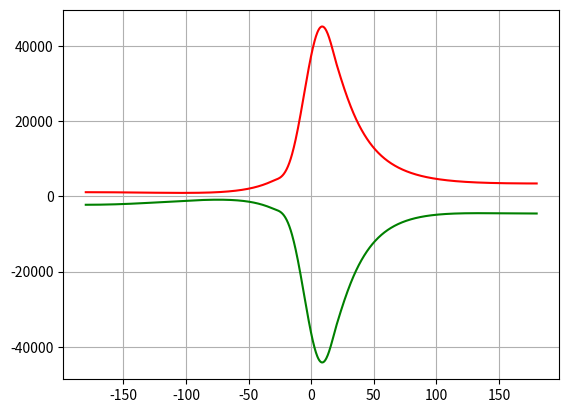

This chart was generated by the following Python code:
import numpy as np
from scipy import integrate
import matplotlib.pyplot as plt

#Parameters of the engine
tau = 9.3 #[-]                  #Compression ration
D = 0.082 #[m]                  #Diameter of the piston
C = 0.08 #[m]                   #Piston stroke
L = 0.136 #[m]                  #Length of the connecting rod
mpiston = 0.347 #[kg]           #Mass of the piston
mbielle = 0.6113 #[kg]          #Mass of the connecting rod
Q = 2800000 #[J/kg_inlet gas]   #Heat per mass of gas

#Constants
R = C/2     #[m]
m_mol = 0.02897  #[kg/mol]
Rgaz = 8.3145  #[J/K*mol]
Rmas = Rgaz/m_mol #[J/kg*K]
T = 303.15     #[K]

def Fcrit(Fp,Ft):
    """
    Fcrit is a function that calculates the maximum force of compression experienced by a connecting rod

    :param Fp:
    An array that represents forces experienced by the lower part of the rod (pied in french) during the engine cycle
    :param Ft:
    An array that represents forces experienced by the upper part of the rod (tete in french) during the engine cycle

    :return: F_crit:
    The maximum force of compression experienced by the rod
    """
    F_pair = np.stack((Fp, Ft), axis=1)
    F_pair = np.abs(F_pair[F_pair[:, 0] * F_pair[:,1] < 0])  # Keeps only opposite forces and converts all forces to their absolute value
    res = np.minimum(F_pair[:, 0], F_pair[:, 1])
    F_crit = np.max(res)
    return F_crit

def t_crit(Fc,plan):
    """
    t_crit is a function that calculates the theoretical thickness of the connecting rod

    :param Fc:
    The maximum force of compression
    :param plan:
    The direction of the buckling (either "x" or "y")

    :return:
    The theoretical thickness of the rod
    """
    E = 2e+11  # Module of elasticity [Pa]
    sigma_c = 4.5e+8  # Resistance to compression [Pa]
    if(plan == "x"):
        alpha = (419 * np.pi*np.pi * E) / (12 * L*L)
    elif(plan == "y"):
        alpha = (524 * np.pi * np.pi * E) / (12 * L*L)

    coef = np.array([11*alpha*sigma_c,(-alpha)*Fc,(-11)*Fc*sigma_c])

    roots = np.roots(coef)
    roots = roots[roots > 0]
    return np.max(np.sqrt(roots))

def myfunc(rpm, s, theta, thetaC, deltaThetaC):
    """
    myfunc calculates different physical properties of the engine cycle.

    :param rpm:
    Rotations per minute of the engine
    :param s:
    Ration between the initial pressure and atmospheric pressure
    :param theta:
    An array that represents the angle of rotation of the connecting rod in degrees
    :param thetaC:
    The angle at which the combustion begins in degrees
    :param deltaThetaC:
    The duration of the combustion in degrees

    :return:
    This function returns a tuple that contains the following elements respectively:
    -V_output is an array that represents the volume of the cylinder during the cycle (same size as theta)
    -Q_output is an array that represents the heat of inside the cylinder during the cycle (same size as theta)
    -F_pied_output is an array that represents the force experienced by the upper part of the connecting rod (same size as theta)
    -F_tete_output is an array that represents the force experienced by the lower part of the connecting rod (same size as theta)
    -p_output is an array that represents the pressure experienced by the piston during the cycle (same size as theta)
    -t is the theoretical minimal thickness of the connecting rod
    -dQ and dV represents the derivatives of Q_output and V_output
    """
    Vc = (np.pi * C * D * D) / 4
    beta = L / R
    p_in = s * 100000     #Initial pressure
    m = p_in*Vc /(Rmas*T)             #The mass of the gas

    thetaC = -(thetaC*(np.pi)/180)
    deltaThetaC = (deltaThetaC*(np.pi)/180)
    theta = (theta*(np.pi)/180)
    w = (2*np.pi*rpm)/60                     #Angular frequency [rad/s]

    V_output = (Vc / 2) * (1 - np.cos(theta) + beta - np.sqrt(beta * beta - np.sin(theta) * np.sin(theta))) + ( Vc / (tau - 1))

    Q_output = ( (Q / 2) * (1 - np.cos(np.pi * ((theta - thetaC) / deltaThetaC))) ) * m

    Q_output[theta < thetaC] = 0
    Q_output[theta > thetaC + deltaThetaC] = 0

    dQ = ((Q * np.pi) / (2 * deltaThetaC) * (np.sin(np.pi * ((theta - thetaC) / (deltaThetaC))))) * m
    dQ[theta < thetaC] = 0
    dQ[theta > thetaC + deltaThetaC] = 0

    dV = (Vc / 2) * np.sin(theta) * (1 + np.cos(theta) / np.sqrt(beta * beta - np.sin(theta) * np.sin(theta)))

    def dP(t, P):
        V_output = (Vc / 2) * (1 - np.cos(t) + beta - np.sqrt(beta * beta - np.sin(t) * np.sin(t))) + (Vc / (tau - 1))
        dV = (Vc / 2) * np.sin(t) * (1 + np.cos(t) / np.sqrt(beta * beta - np.sin(t) * np.sin(t)))
        dQ = 0
        if (t > thetaC and t < thetaC + deltaThetaC):
            dQ = ( (Q * np.pi) / (2 * deltaThetaC) * (np.sin(np.pi * ((t - thetaC) / (deltaThetaC) ))) ) * m
        return -1.3 * (P / V_output) * dV + (0.3) * dQ / V_output

    sol = integrate.solve_ivp(dP, (theta[0], theta[-1]), [p_in], t_eval=theta)
    p_output = sol.y[0]
    F_pied_output = (np.pi * D*D * p_output) / 4 - mpiston*R*w*w*np.cos(theta)
    F_tete_output = -(np.pi * D*D * p_output) / 4 + (mpiston + mbielle)*R*w*w*np.cos(theta)

    F_crit = Fcrit(F_pied_output,F_tete_output)
    t_x = t_crit(F_crit,"x")
    t_y = t_crit(F_crit,"y")
    t = np.maximum(t_x,t_y)   #We pick the maximum thickness
    return (V_output, Q_output, F_pied_output, F_tete_output, p_output, t,dQ,dV);

#Here is an example on how you can use our function
theta = np.linspace(-180,180,1000)
V_out,Q_out,Fp,Ft,p_out,t,dQ,dV = myfunc(2000,1,theta,24,40)

#plt.plot(theta,dV,'g-')

#plt.plot(theta,V_out,'g-')
#plt.plot(theta,Q_out)
#plt.plot(theta,dQ,'g')
#plt.plot(theta,p_out,'r')
#plt.plot(theta,p2,'g')

plt.plot(theta,Fp,'r')
plt.plot(theta,Ft,'g')
print(t)
plt.grid('axes=both')
plt.show()
